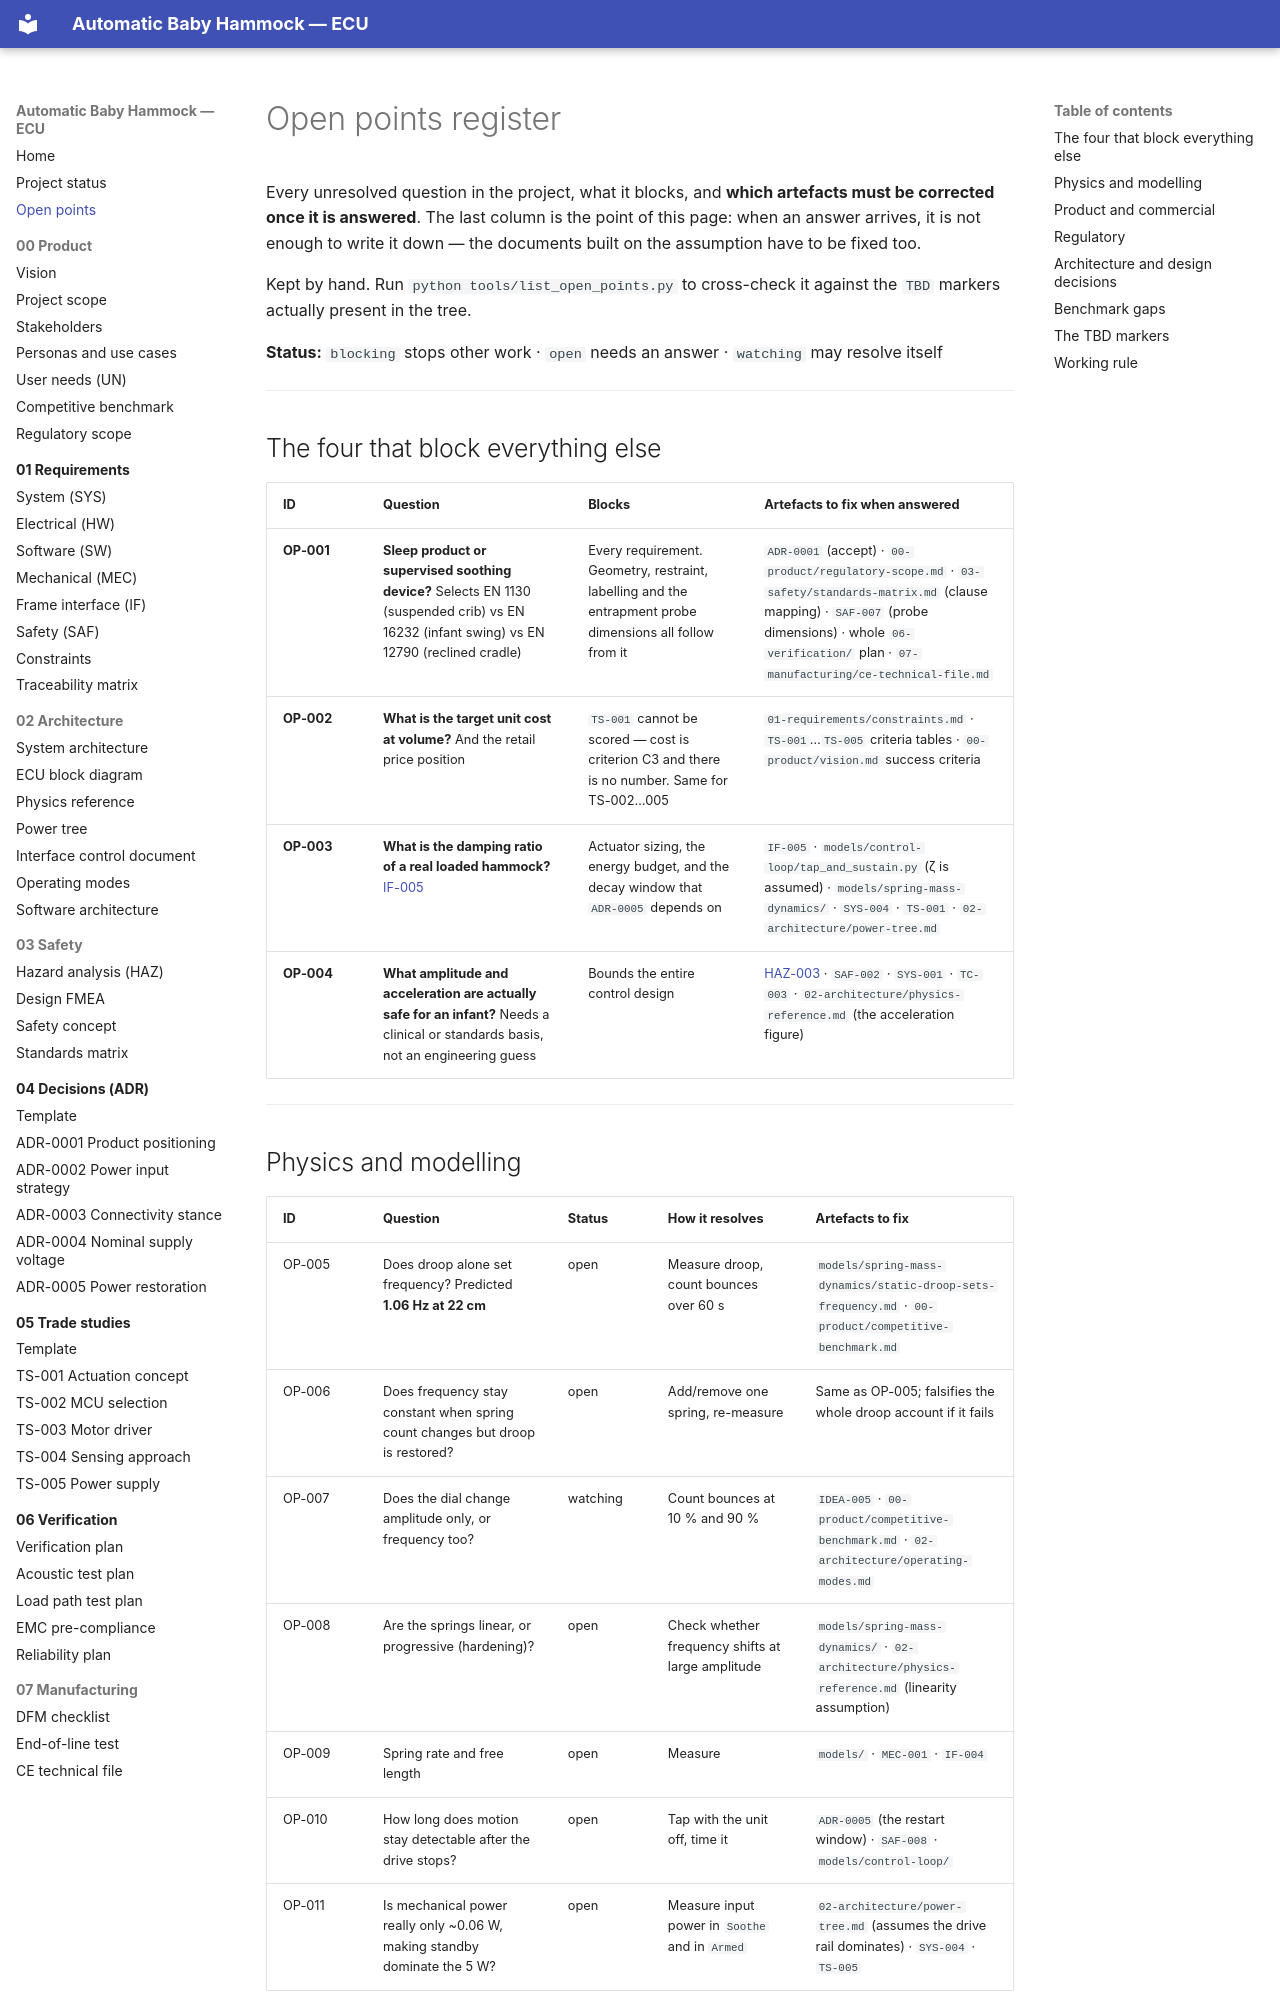

repository: bny61/automaticbabyhammock · page: open-points/index.html · generator: mkdocs

# Open points register

Every unresolved question in the project, what it blocks, and **which artefacts must be
corrected once it is answered**. The last column is the point of this page: when an answer
arrives, it is not enough to write it down — the documents built on the assumption have to be
fixed too.

Kept by hand. Run `python tools/list_open_points.py` to cross-check it against the `TBD`
markers actually present in the tree.

**Status:** `blocking` stops other work · `open` needs an answer · `watching` may resolve itself

---

## The four that block everything else

| ID | Question | Blocks | Artefacts to fix when answered |
|---|---|---|---|
| **OP-001** | **Sleep product or supervised soothing device?** Selects EN 1130 (suspended crib) vs EN 16232 (infant swing) vs EN 12790 (reclined cradle) | Every requirement. Geometry, restraint, labelling and the entrapment probe dimensions all follow from it | `ADR-0001` (accept) · `00-product/regulatory-scope.md` · `03-safety/standards-matrix.md` (clause mapping) · `SAF-007` (probe dimensions) · whole `06-verification/` plan · `07-manufacturing/ce-technical-file.md` |
| **OP-002** | **What is the target unit cost at volume?** And the retail price position | `TS-001` cannot be scored — cost is criterion C3 and there is no number. Same for TS-002…005 | `01-requirements/constraints.md` · `TS-001`…`TS-005` criteria tables · `00-product/vision.md` success criteria |
| **OP-003** | **What is the damping ratio of a real loaded hammock?** [IF-005](01-requirements/frame-interface-assumptions.md#if-005) | Actuator sizing, the energy budget, and the decay window that `ADR-0005` depends on | `IF-005` · `models/control-loop/tap_and_sustain.py` (ζ is assumed) · `models/spring-mass-dynamics/` · `SYS-004` · `TS-001` · `02-architecture/power-tree.md` |
| **OP-004** | **What amplitude and acceleration are actually safe for an infant?** Needs a clinical or standards basis, not an engineering guess | Bounds the entire control design | [HAZ-003](03-safety/hazard-analysis.md#haz-003) · `SAF-002` · `SYS-001` · `TC-003` · `02-architecture/physics-reference.md` (the acceleration figure) |

---
